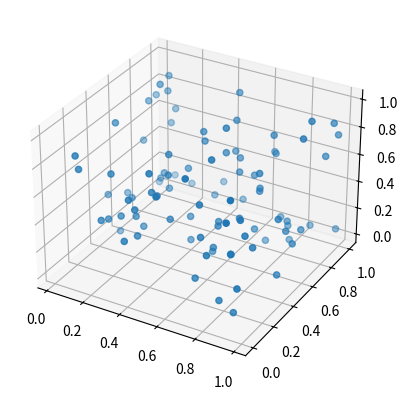

Write the Python code that produced this figure.
import numpy as np
import matplotlib.pyplot as plt

# gets ur 3d projection
axs = plt.axes(projection = "3d")

x = np.random.random(100)
y = np.random.random(100)
z = np.random.random(100)

axs.scatter(x, y, z)
plt.show()